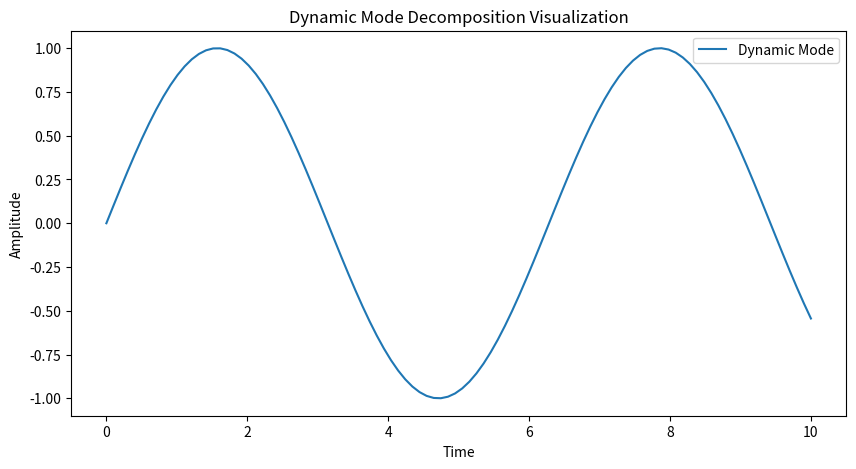

Write Python code to recreate this figure.
import matplotlib.pyplot as plt
import numpy as np


time = np.linspace(0, 10, 100)
amplitude = np.sin(time)


plt.figure(figsize=(10, 5))


plt.plot(time, amplitude, label='Dynamic Mode')


plt.title('Dynamic Mode Decomposition Visualization')
plt.xlabel('Time')
plt.ylabel('Amplitude')


plt.legend()


plt.show()